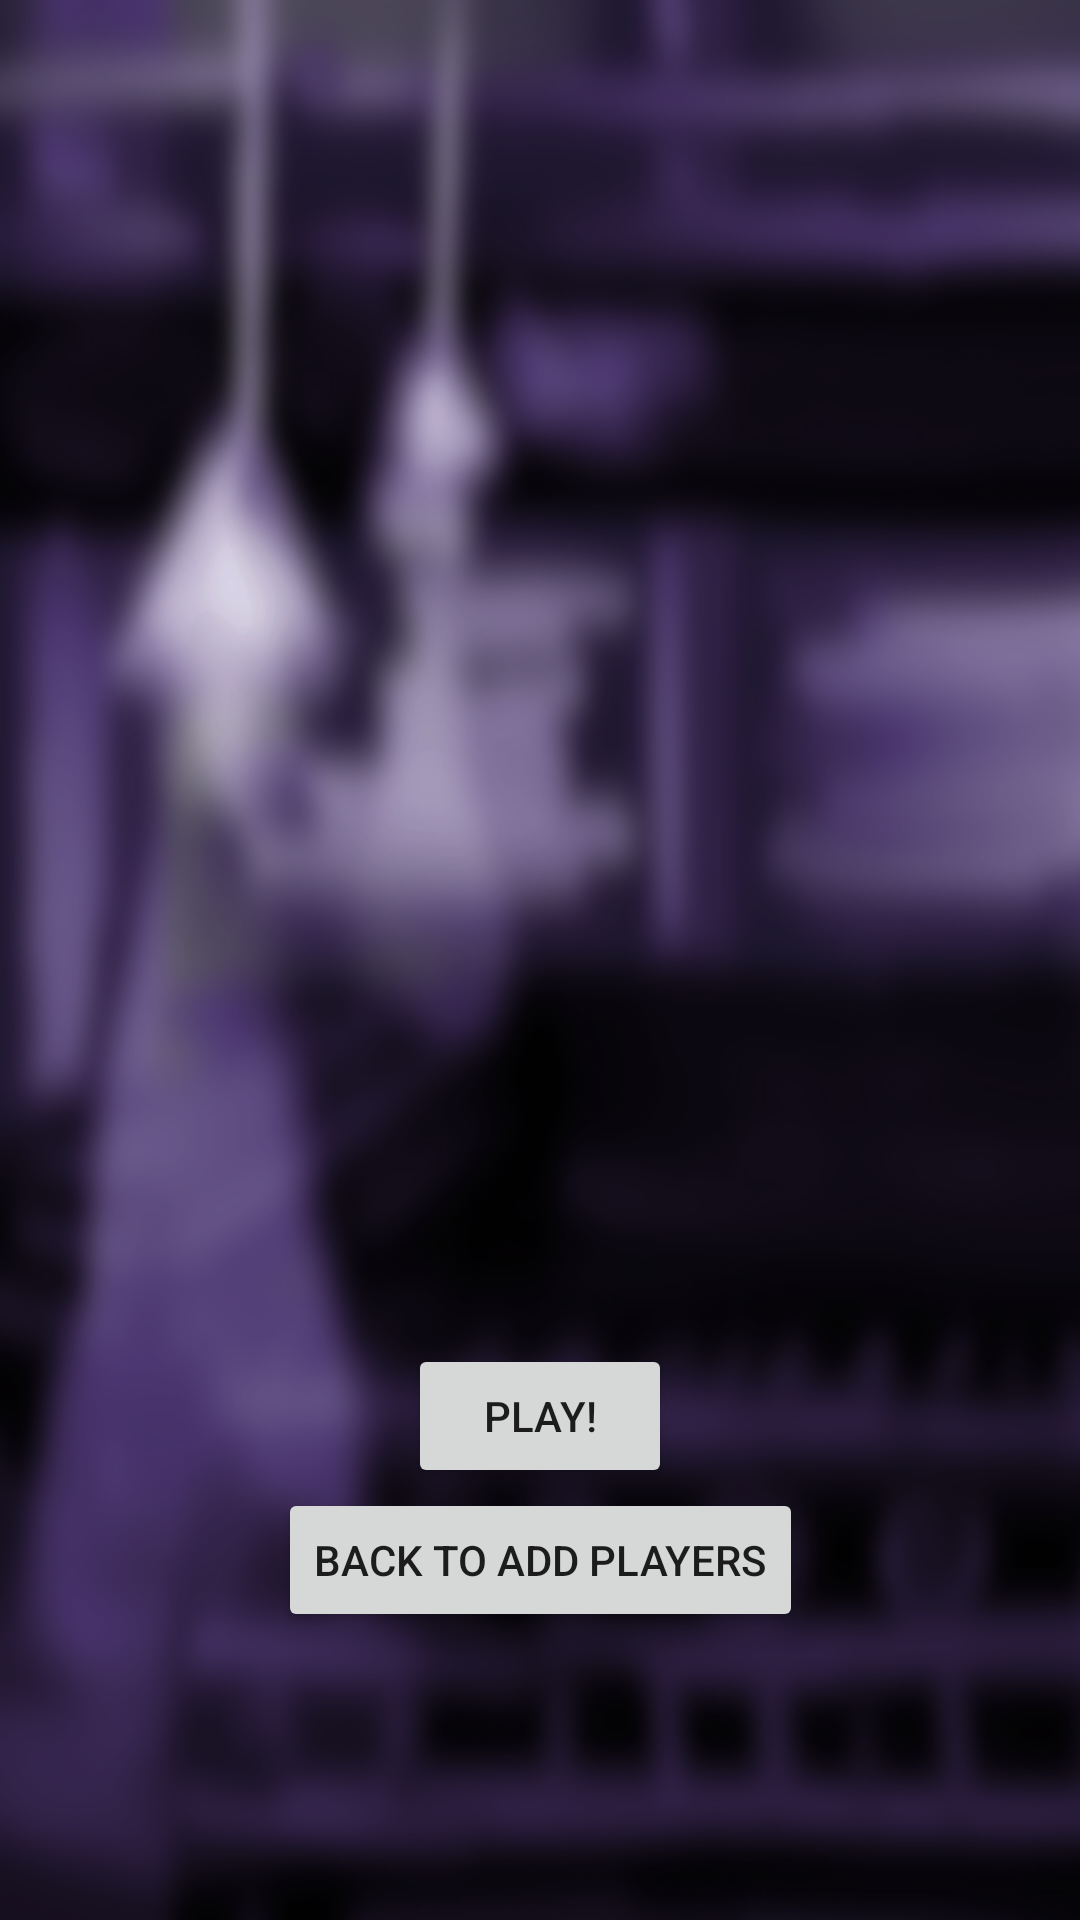

This screen was rendered from an Android layout file. Write that file and the resources it references.
<!-- AndroidManifest.xml: application theme AppTheme -->
<!-- res/layout/activity_round.xml -->
<?xml version="1.0" encoding="utf-8"?>
<androidx.constraintlayout.widget.ConstraintLayout xmlns:android="http://schemas.android.com/apk/res/android"
    xmlns:app="http://schemas.android.com/apk/res-auto"
    xmlns:tools="http://schemas.android.com/tools"
    android:layout_width="match_parent"
    android:layout_height="match_parent"
    android:background="@drawable/backround14_1"
    tools:context=".RoundActivity">

    <TextView
        android:id="@+id/textViewRound"
        android:layout_width="wrap_content"
        android:layout_height="wrap_content"
        android:layout_marginTop="48dp"
        android:textAlignment="center"
        android:textColor="#FFFFFF"
        android:textSize="17pt"
        app:layout_constraintBottom_toTopOf="@+id/textViewPlayer1"
        app:layout_constraintEnd_toEndOf="parent"
        app:layout_constraintStart_toStartOf="parent"
        app:layout_constraintTop_toTopOf="parent"
        tools:text="Round" />

    <TextView
        android:id="@+id/textViewPlayer1"
        android:layout_width="wrap_content"
        android:layout_height="wrap_content"
        android:textAlignment="center"
        android:textColor="#FFFFFF"
        android:textSize="12.5pt"
        app:layout_constraintBottom_toTopOf="@+id/textViewPlayer2"
        app:layout_constraintEnd_toEndOf="@+id/textViewRound"
        app:layout_constraintStart_toStartOf="@+id/textViewRound"
        app:layout_constraintTop_toBottomOf="@+id/textViewRound"
        tools:text="" />

    <TextView
        android:id="@+id/textViewPlayer2"
        android:layout_width="wrap_content"
        android:layout_height="wrap_content"
        android:textAlignment="center"
        android:textColor="#FFFFFF"
        android:textSize="12.5pt"
        app:layout_constraintBottom_toTopOf="@+id/textViewPlayer3"
        app:layout_constraintEnd_toEndOf="@+id/textViewPlayer1"
        app:layout_constraintStart_toStartOf="@+id/textViewPlayer1"
        app:layout_constraintTop_toBottomOf="@+id/textViewPlayer1"
        tools:text="" />

    <TextView
        android:id="@+id/textViewPlayer3"
        android:layout_width="wrap_content"
        android:layout_height="wrap_content"
        android:textAlignment="center"
        android:textColor="#FFFFFF"
        android:textSize="12.5pt"
        app:layout_constraintBottom_toTopOf="@+id/textViewPlayer4"
        app:layout_constraintEnd_toEndOf="@+id/textViewPlayer2"
        app:layout_constraintStart_toStartOf="@+id/textViewPlayer2"
        app:layout_constraintTop_toBottomOf="@+id/textViewPlayer2"
        tools:text="" />

    <TextView
        android:id="@+id/textViewPlayer4"
        android:layout_width="wrap_content"
        android:layout_height="wrap_content"
        android:textAlignment="center"
        android:textColor="#FFFFFF"
        android:textSize="12.5pt"
        app:layout_constraintBottom_toBottomOf="@id/start_turn"
        app:layout_constraintEnd_toEndOf="@+id/textViewPlayer3"
        app:layout_constraintStart_toStartOf="@+id/textViewPlayer3"
        app:layout_constraintTop_toBottomOf="@+id/textViewPlayer3"
        tools:text="" />

    <Button
        android:id="@+id/start_turn"
        android:layout_width="wrap_content"
        android:layout_height="wrap_content"
        android:text="@string/play"
        android:textAlignment="center"
        app:layout_constraintBottom_toBottomOf="@id/backButton"
        app:layout_constraintEnd_toEndOf="@+id/textViewPlayer4"
        app:layout_constraintStart_toStartOf="@+id/textViewPlayer4"
        app:layout_constraintTop_toBottomOf="@id/textViewPlayer4" />

    <Button
        android:id="@+id/backButton"
        android:layout_width="wrap_content"
        android:layout_height="wrap_content"
        android:layout_marginBottom="96dp"
        android:text="@string/back_to_add_players"
        android:textAlignment="center"
        app:layout_constraintBottom_toBottomOf="parent"
        app:layout_constraintEnd_toEndOf="@+id/start_turn"
        app:layout_constraintStart_toStartOf="@+id/start_turn"
        app:layout_constraintTop_toBottomOf="@id/start_turn" />

</androidx.constraintlayout.widget.ConstraintLayout>
<!-- resources referenced by this layout -->
<resources>
  <!-- drawable backround14_1: png bitmap (drawable, 336648 bytes) -->
  <string name="back_to_add_players">Back to Add Players</string>
  <string name="play">Play!</string>
  <style name="AppTheme" parent="Theme.AppCompat.Light.NoActionBar">
          
          <item name="colorPrimary">@color/colorPrimary</item>
          <item name="colorPrimaryDark">@color/colorPrimaryDark</item>
          <item name="colorAccent">@color/colorAccent</item>
      </style>
  <color name="colorPrimary">#008577</color>
  <color name="colorPrimaryDark">#2F2F31</color>
  <color name="colorAccent">#D81B60</color>
</resources>
